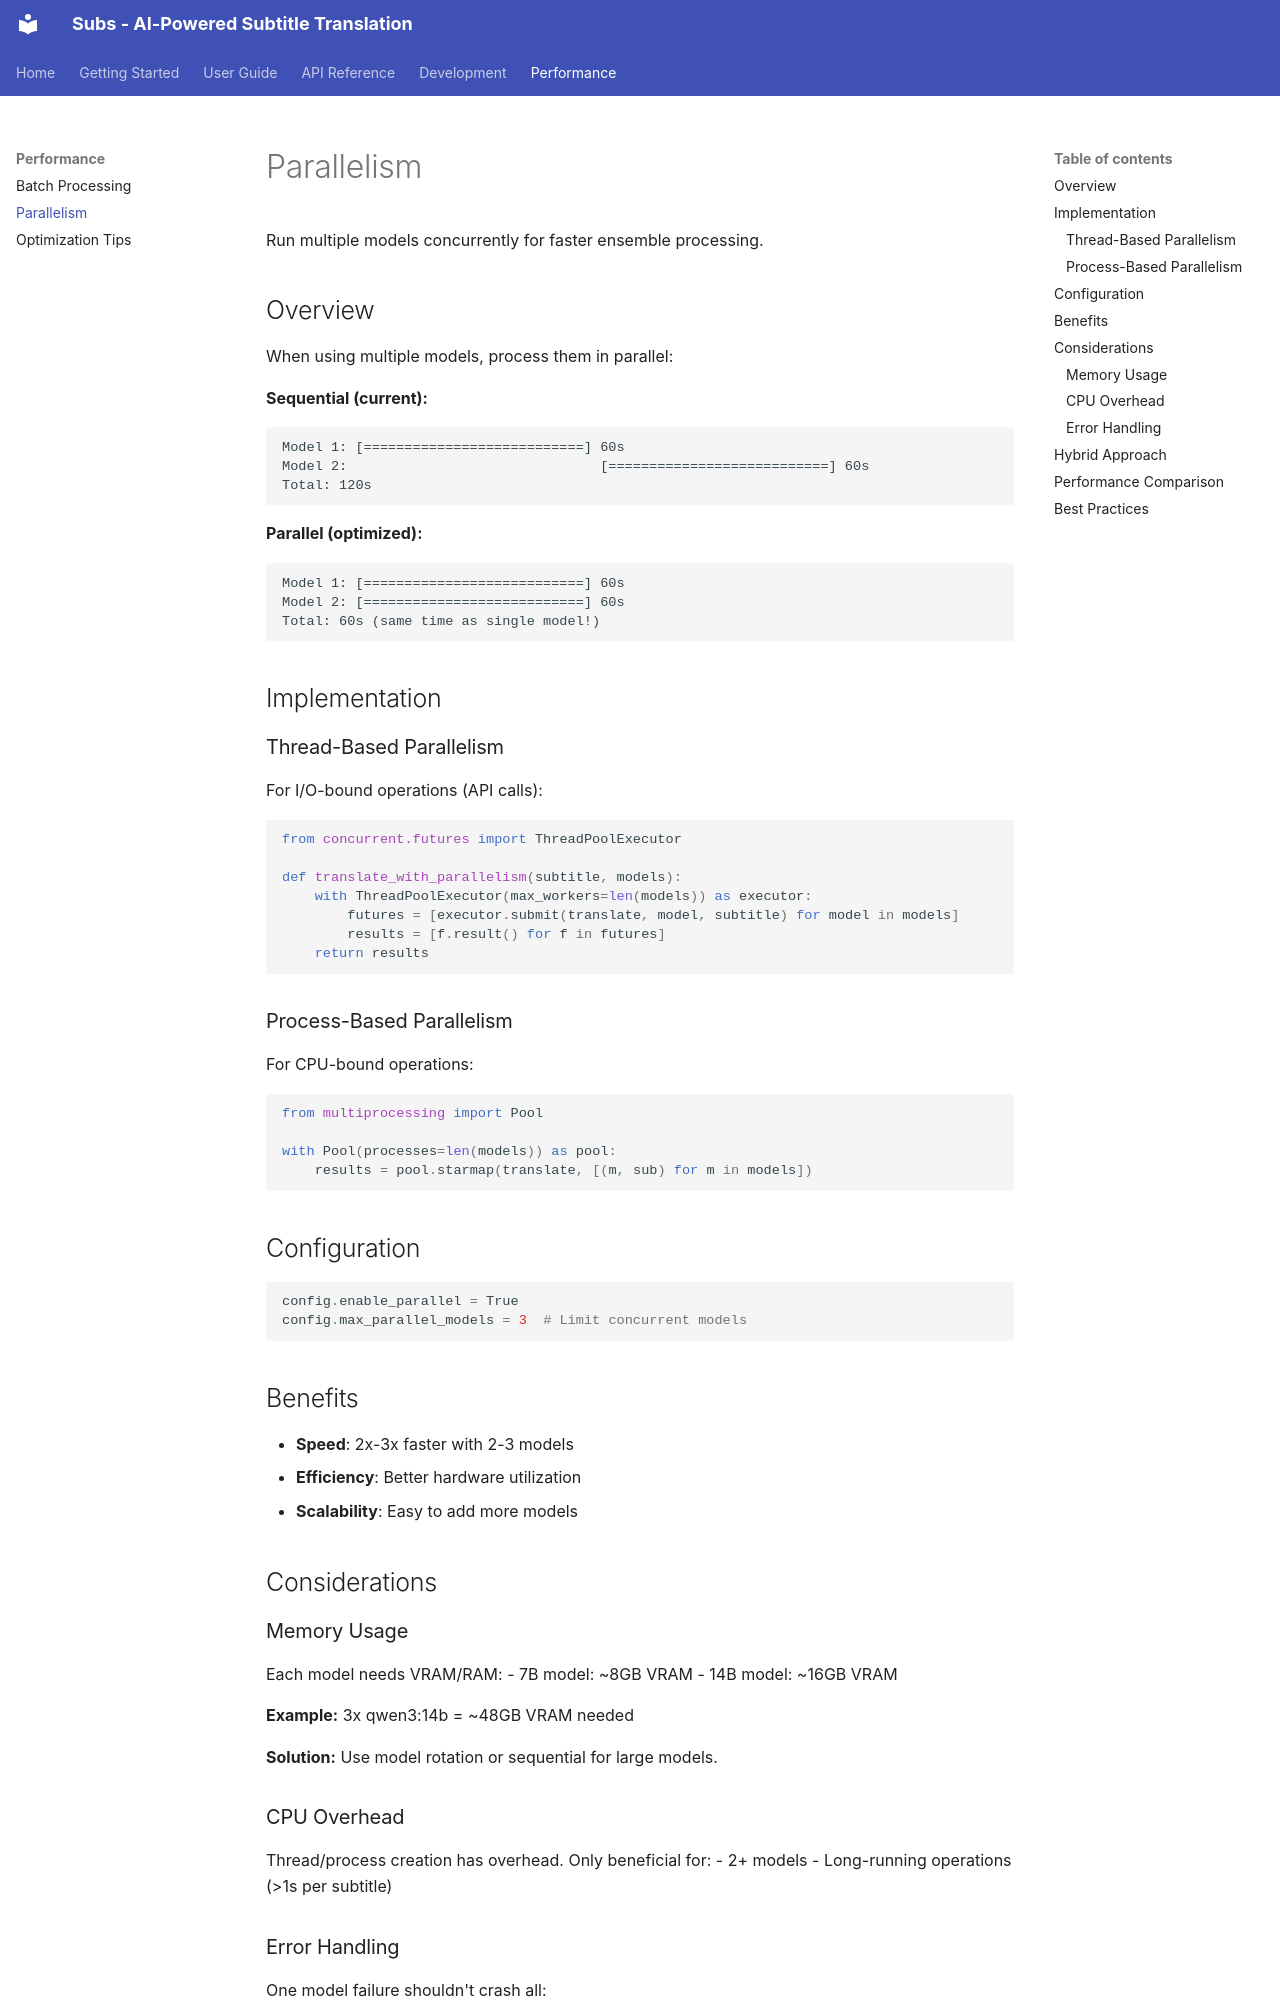

repository: jochemvangrondelle/subtitleflow · page: performance/parallelism/index.html · generator: mkdocs

# Parallelism

Run multiple models concurrently for faster ensemble processing.

## Overview

When using multiple models, process them in parallel:

**Sequential (current):**
```
Model 1: [===========================] 60s
Model 2:                               [===========================] 60s
Total: 120s
```

**Parallel (optimized):**
```
Model 1: [===========================] 60s
Model 2: [===========================] 60s
Total: 60s (same time as single model!)
```

## Implementation

### Thread-Based Parallelism

For I/O-bound operations (API calls):

```python
from concurrent.futures import ThreadPoolExecutor

def translate_with_parallelism(subtitle, models):
    with ThreadPoolExecutor(max_workers=len(models)) as executor:
        futures = [executor.submit(translate, model, subtitle) for model in models]
        results = [f.result() for f in futures]
    return results
```

### Process-Based Parallelism

For CPU-bound operations:

```python
from multiprocessing import Pool

with Pool(processes=len(models)) as pool:
    results = pool.starmap(translate, [(m, sub) for m in models])
```

## Configuration

```python
config.enable_parallel = True
config.max_parallel_models = 3  # Limit concurrent models
```

## Benefits

- **Speed**: 2x-3x faster with 2-3 models
- **Efficiency**: Better hardware utilization
- **Scalability**: Easy to add more models

## Considerations

### Memory Usage

Each model needs VRAM/RAM:
- 7B model: ~8GB VRAM
- 14B model: ~16GB VRAM

**Example:** 3x qwen3:14b = ~48GB VRAM needed

**Solution:** Use model rotation or sequential for large models.

### CPU Overhead

Thread/process creation has overhead. Only beneficial for:
- 2+ models
- Long-running operations (>1s per subtitle)
